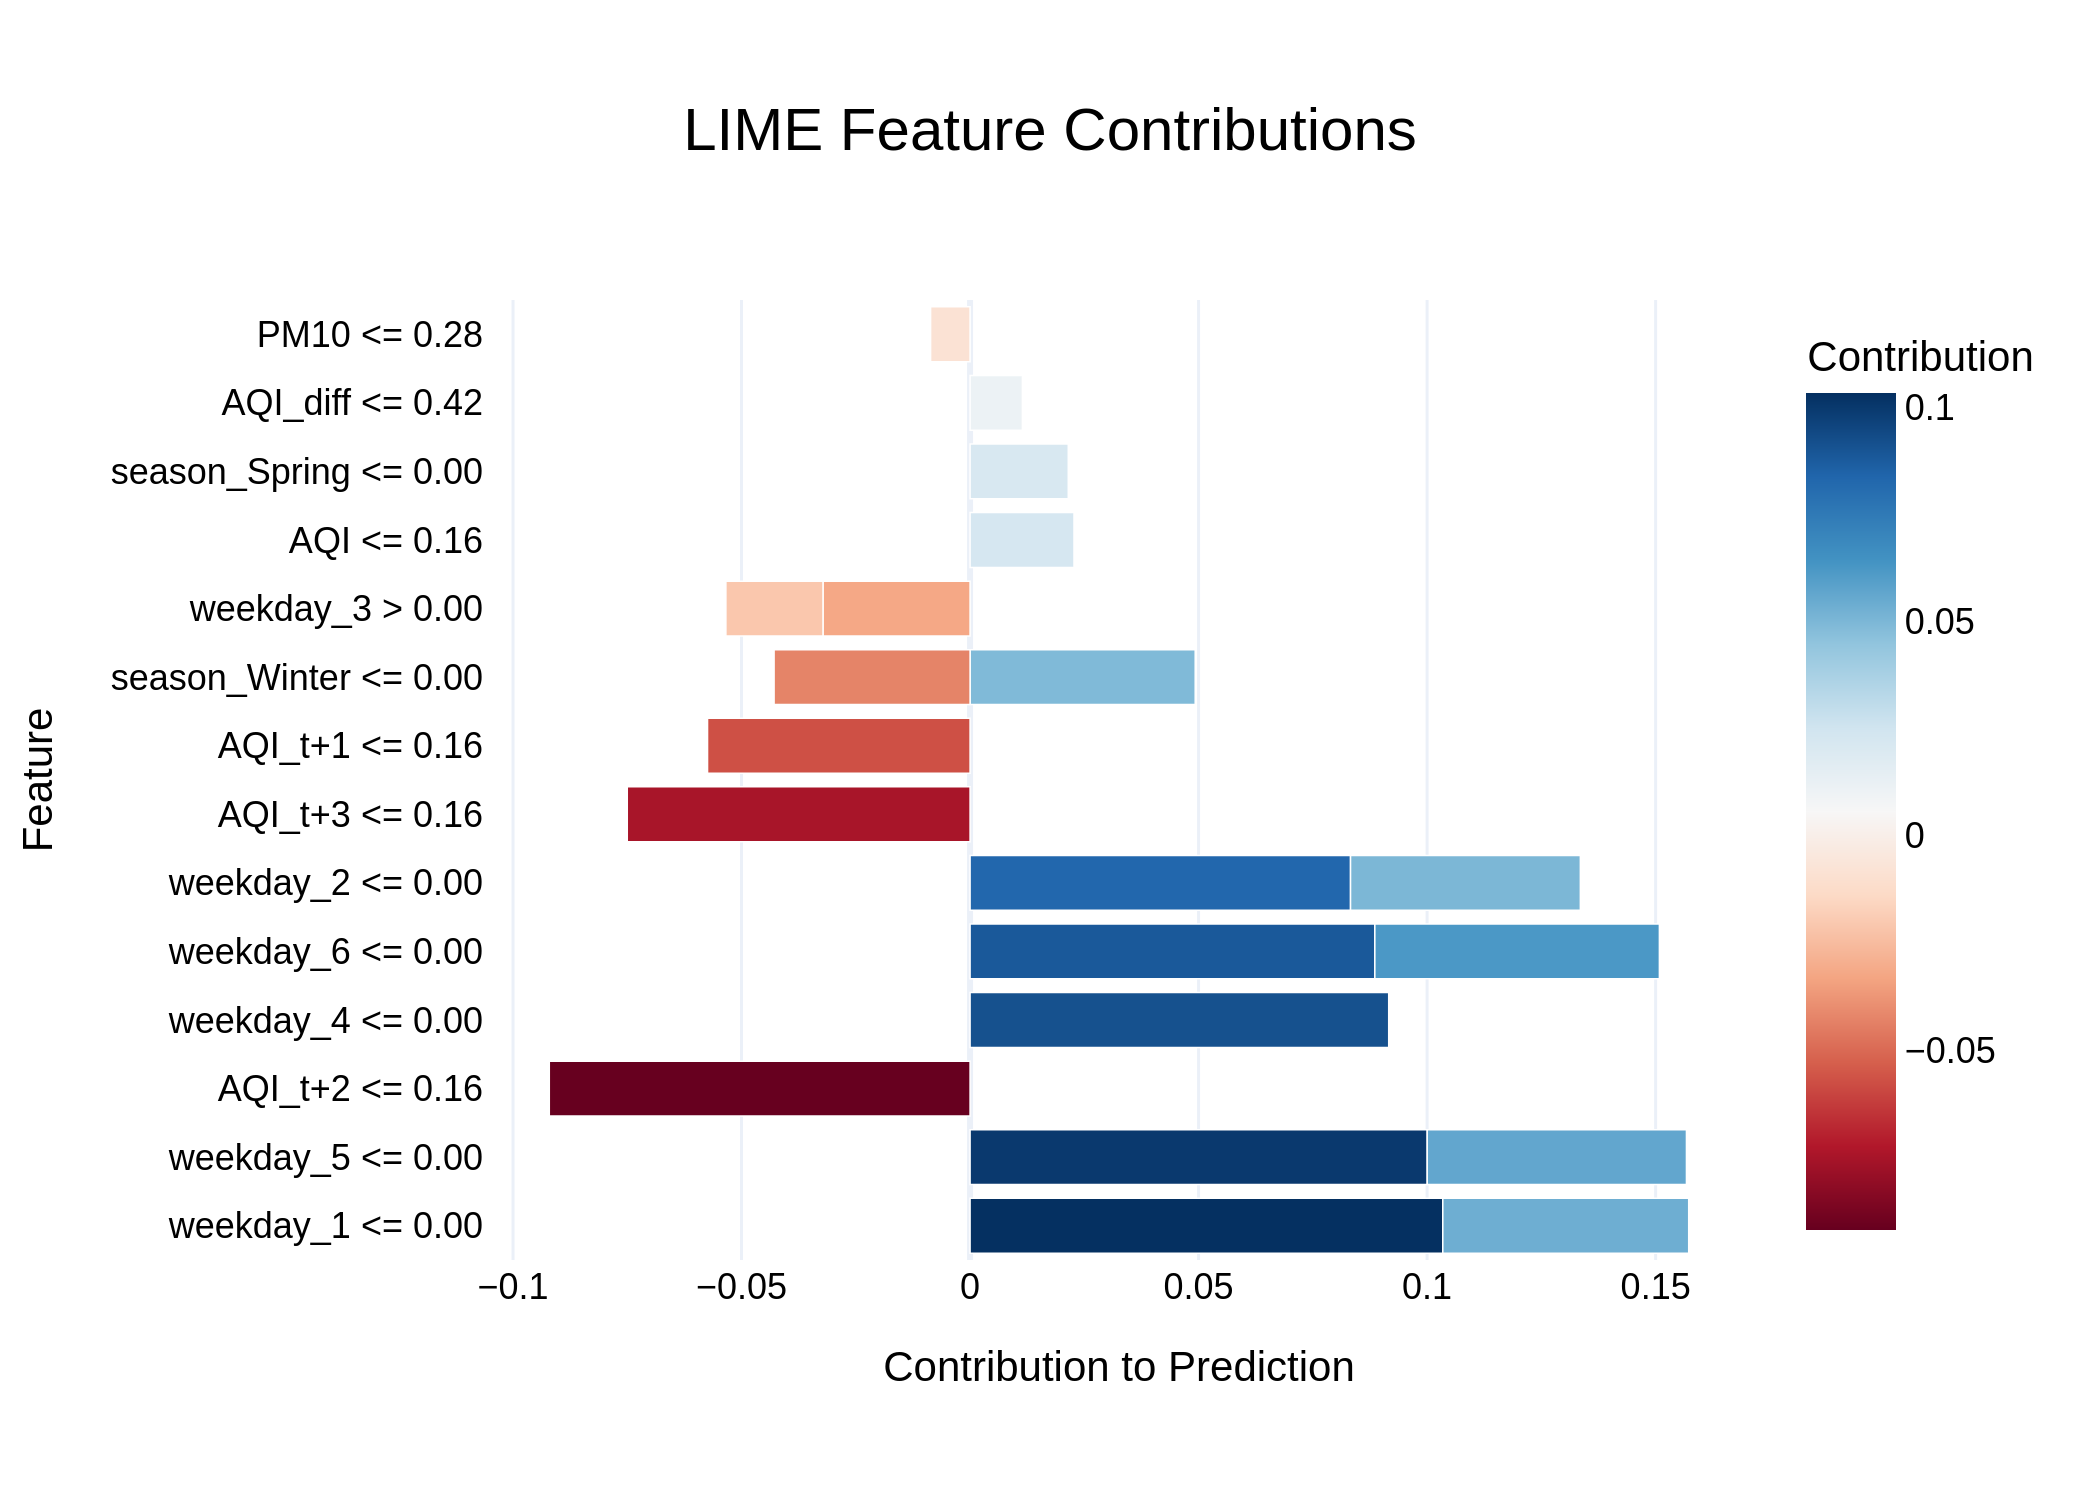

Source data for this figure (header and first rows):
Feature, Contribution
weekday_1 <= 0.00, 0.1034
weekday_5 <= 0.00, 0.1
AQI_t+2 <= 0.16, -0.09206
weekday_4 <= 0.00, 0.0916
weekday_6 <= 0.00, 0.08856
weekday_2 <= 0.00, 0.08325
AQI_t+3 <= 0.16, -0.07501
weekday_6 <= 0.00, 0.06226
AQI_t+1 <= 0.16, -0.05744
weekday_5 <= 0.00, 0.05672
weekday_1 <= 0.00, 0.0538
weekday_2 <= 0.00, 0.05028
season_Winter <= 0.00, 0.04926
season_Winter <= 0.00, -0.04288
weekday_3 > 0.00, -0.03218
AQI <= 0.16, 0.02274
season_Spring <= 0.00, 0.02149
weekday_3 > 0.00, -0.02125
AQI_diff <= 0.42, 0.01145
PM10 <= 0.28, -0.008637
